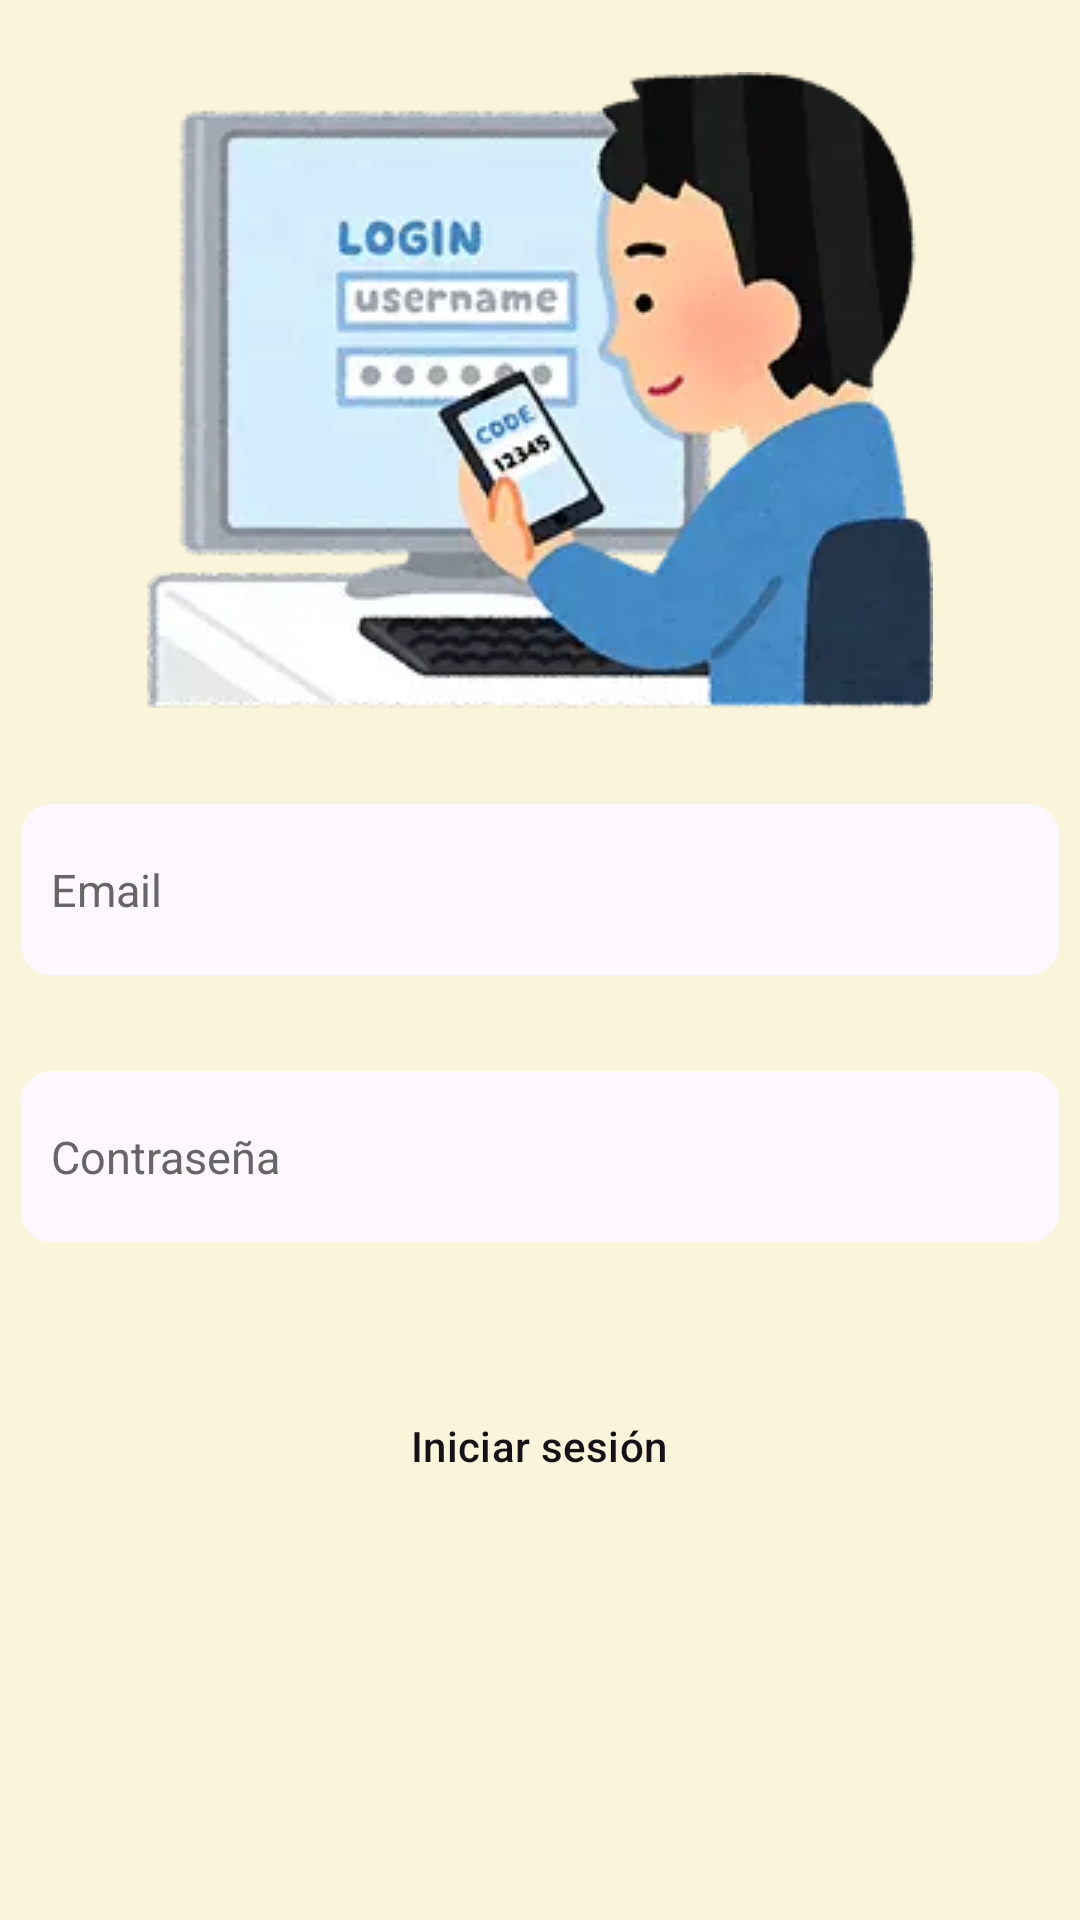

Produce the Android XML layout that renders to this screen, including the resource entries it uses.
<!-- AndroidManifest.xml: application theme Theme.ProjectQapacApp -->
<!-- res/layout/fragment_auth_login.xml -->
<?xml version="1.0" encoding="utf-8"?>
<ScrollView
    xmlns:android="http://schemas.android.com/apk/res/android"
    xmlns:app="http://schemas.android.com/apk/res-auto"
    xmlns:tools="http://schemas.android.com/tools"
    android:background="?attr/background"
    android:layout_width="match_parent"
    android:layout_height="match_parent"
    android:fillViewport="true">
    <androidx.constraintlayout.widget.ConstraintLayout
        android:layout_width="match_parent"
        android:layout_height="wrap_content"
        tools:context=".fragments.auth.AuthLoginFragment">
        <ImageView
            android:id="@+id/imageView2"
            android:layout_width="wrap_content"
            android:layout_height="wrap_content"
            android:layout_marginTop="24dp"
            android:contentDescription="@string/image_login_desc"
            android:src="@drawable/login_image"
            app:layout_constraintEnd_toEndOf="parent"
            app:layout_constraintStart_toStartOf="parent"
            app:layout_constraintTop_toTopOf="parent" />

        <EditText
            android:id="@+id/editText_loginUser"
            android:layout_width="346dp"
            android:layout_height="57dp"
            android:layout_marginTop="32dp"
            android:ems="10"
            android:hint="@string/text_insert_username"
            android:importantForAutofill="no"
            android:inputType="text"
            app:layout_constraintEnd_toEndOf="parent"
            app:layout_constraintStart_toStartOf="parent"
            app:layout_constraintTop_toBottomOf="@+id/imageView2" />

        <EditText
            android:id="@+id/editText_loginPassword"
            android:layout_width="346dp"
            android:layout_height="57dp"
            android:layout_marginTop="32dp"
            android:ems="10"
            android:hint="@string/prompt_password"
            android:importantForAutofill="no"
            android:inputType="textPassword"
            app:layout_constraintEnd_toEndOf="parent"
            app:layout_constraintStart_toStartOf="parent"
            app:layout_constraintTop_toBottomOf="@+id/editText_loginUser" />

        <Button
            android:id="@+id/btn_loginConfirm"
            style="@style/AppButton2"
            android:layout_width="214dp"
            android:layout_height="64dp"
            android:layout_marginTop="32dp"
            android:text="@string/action_sign_in_short"
            app:layout_constraintBottom_toBottomOf="parent"
            app:layout_constraintEnd_toEndOf="parent"
            app:layout_constraintHorizontal_bias="0.497"
            app:layout_constraintStart_toStartOf="parent"
            app:layout_constraintTop_toBottomOf="@+id/editText_loginPassword"
            app:layout_constraintVertical_bias="0.031" />

    </androidx.constraintlayout.widget.ConstraintLayout>
</ScrollView>
<!-- resources referenced by this layout -->
<resources>
  <!-- drawable login_image: png bitmap (drawable, 86172 bytes) -->
  <string name="action_sign_in_short">Iniciar sesión</string>
  <string name="image_login_desc">Imagen de iniciar sesión</string>
  <string name="prompt_password">Contraseña</string>
  <string name="text_insert_username">Email</string>
  <style name="AppButton2" parent="Widget.Material3.Button">
          <item name="backgroundTint">@color/yellow</item>
          <item name="android:textColor">@color/black</item>
          <item name="background">@drawable/bg_rounded_all</item>
      </style>
  <style name="Theme.ProjectQapacApp" parent="Base.Theme.ProjectQapacApp" />
  <color name="yellow">#FACA28</color>
  <color name="black">#141218</color>
  <!-- drawable bg_rounded_all (drawable) -->
  <?xml version="1.0" encoding="utf-8"?>
  <selector xmlns:android="http://schemas.android.com/apk/res/android">
      <item>
          <shape android:shape="rectangle">
              <corners
                  android:radius="10dp"/>
          </shape>
      </item>
  </selector>
  <style name="Base.Theme.ProjectQapacApp" parent="Theme.Material3.DayNight.NoActionBar">
          <item name="colorSurface">@color/black</item>
          <item name="colorOnSurface">@color/lightGray</item>
          <item name="backgroundTint">@color/cream</item>
          <item name="background">@color/cream</item>
          <item name="backgroundColor">@color/cream</item>
          <item name="materialButtonStyle">@style/AppButton1</item>
          <item name="editTextStyle">@style/EditText1</item>
      </style>
  <color name="lightGray">#adadad</color>
  <color name="cream">#F9F4DA</color>
  <style name="AppButton1" parent="Widget.Material3.Button">
          <item name="backgroundTint">@color/purple</item>
          <item name="background">@drawable/bg_rounded_all</item>
      </style>
  <style name="EditText1" parent="Widget.AppCompat.EditText">
          <item name="android:background">@drawable/bg_rounded_all</item>
          <item name="backgroundTint">@color/white</item>
          <item name="textFillColor">@color/black</item>
          <item name="android:textColorHint">@color/darkGray</item>
          <item name="android:paddingLeft">10dp</item>
          <item name="android:textSize">15sp</item>
          <item name="android:drawablePadding">5dp</item>
      </style>
  <color name="purple">#4E3A89</color>
  <color name="white">#FDF7FF</color>
  <color name="darkGray">#666666</color>
</resources>
